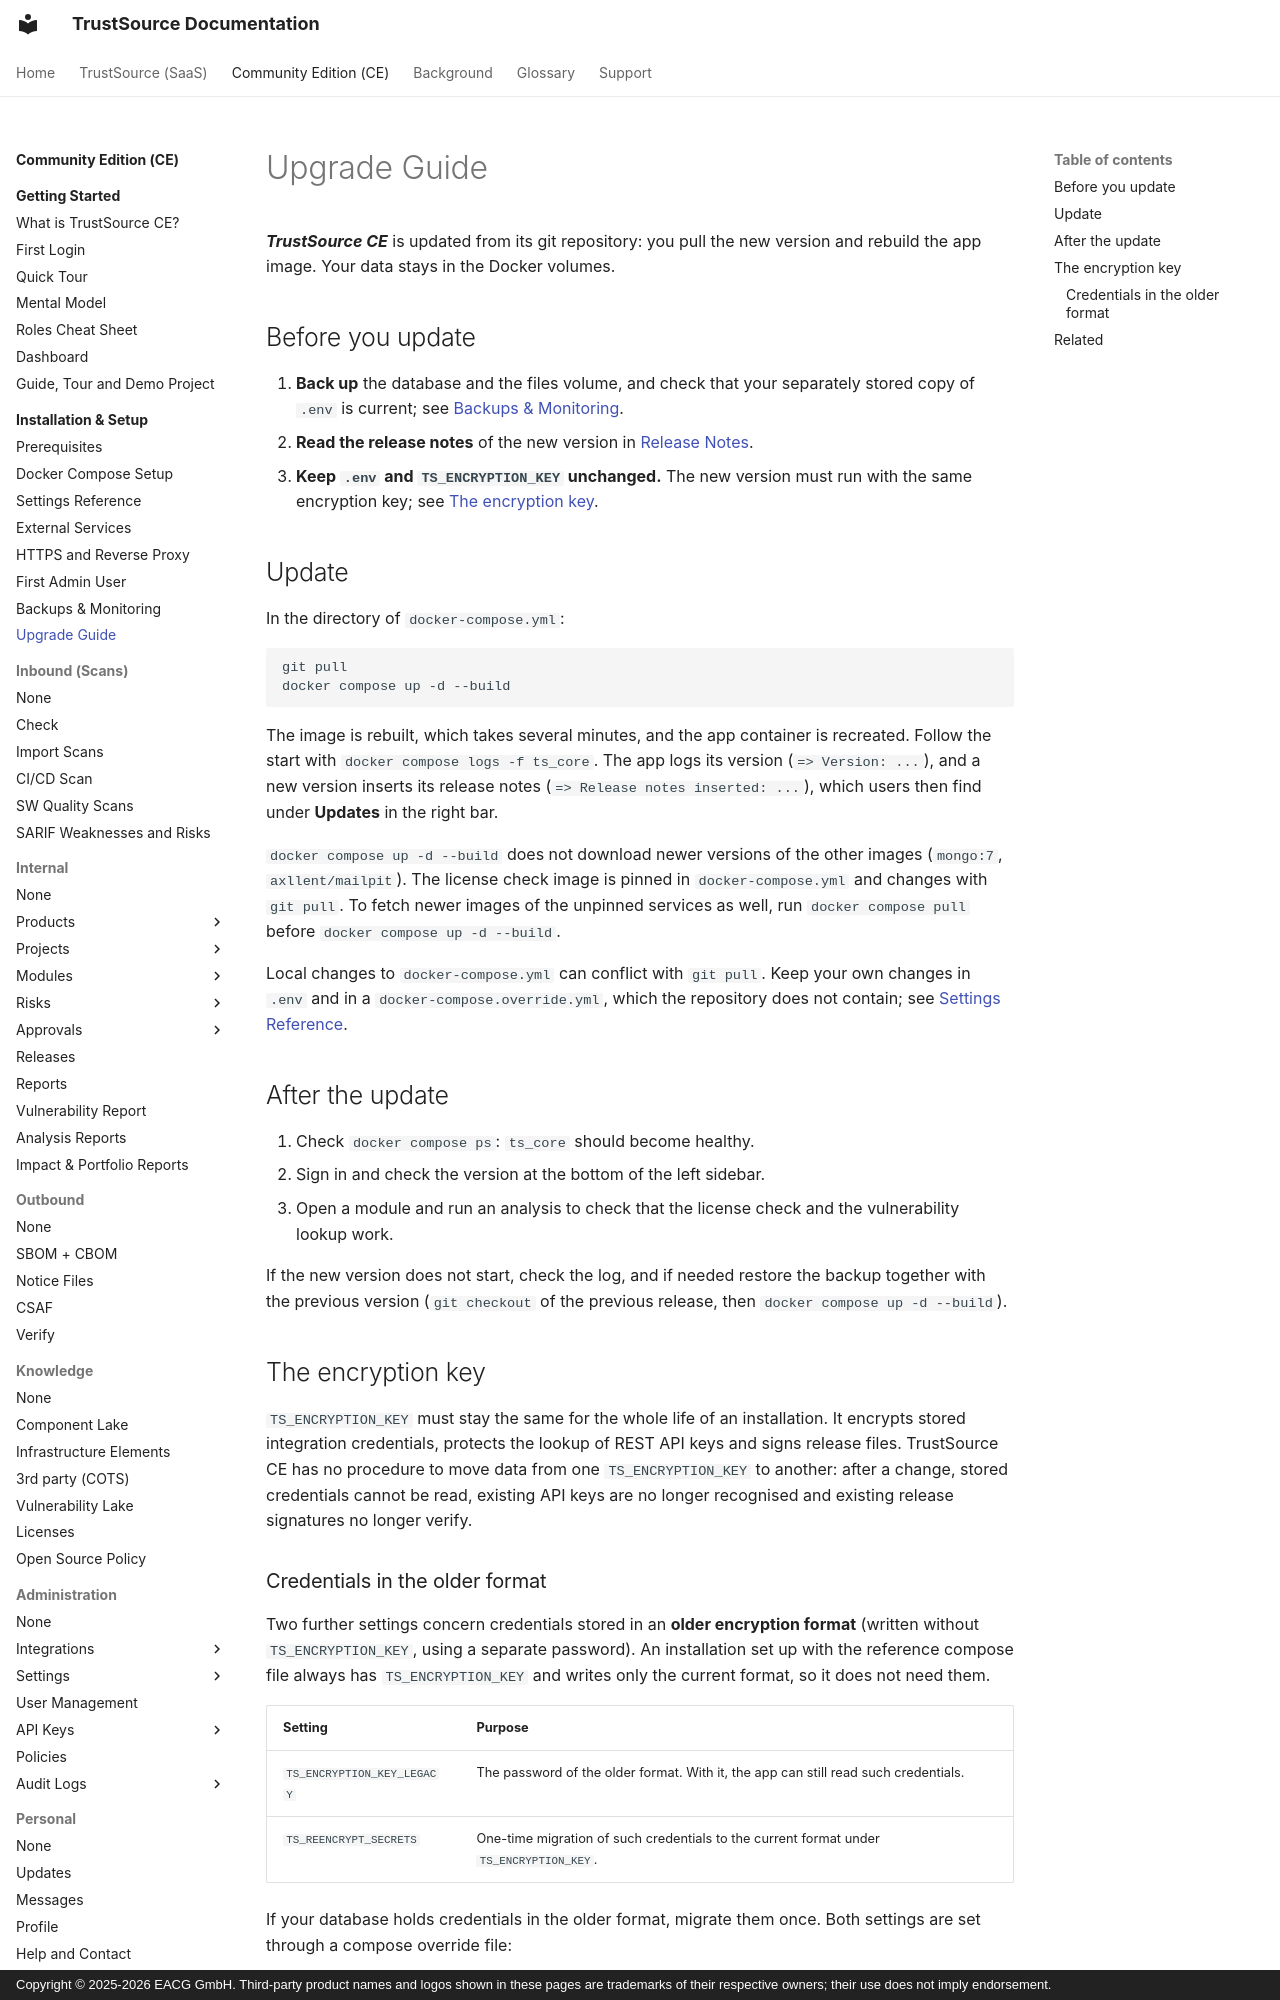

repository: TrustSource/ts-docs · page: ce/01-installation-setup/08-upgrade/index.html · generator: mkdocs · copyright: Copyright © 2025-2026 EACG GmbH. Third-party product names and logos shown in these pages are trademarks of their respective owners; their use does not imply endorsement.

# Upgrade Guide

***TrustSource CE*** is updated from its git repository: you pull the new version and rebuild the app image. Your data stays in the Docker volumes.

## Before you update

1. **Back up** the database and the files volume, and check that your separately stored copy of `.env` is current; see [Backups & Monitoring](07-backups-monitoring.md).
2. **Read the release notes** of the new version in [Release Notes](../12-release-notes/index.md).
3. **Keep `.env` and `TS_ENCRYPTION_KEY` unchanged.** The new version must run with the same encryption key; see [The encryption key](#the-encryption-key).

## Update

In the directory of `docker-compose.yml`:

```
git pull
docker compose up -d --build
```

The image is rebuilt, which takes several minutes, and the app container is recreated. Follow the start with `docker compose logs -f ts_core`. The app logs its version (`=> Version: ...`), and a new version inserts its release notes (`=> Release notes inserted: ...`), which users then find under **Updates** in the right bar.

`docker compose up -d --build` does not download newer versions of the other images (`mongo:7`, `axllent/mailpit`). The license check image is pinned in `docker-compose.yml` and changes with `git pull`. To fetch newer images of the unpinned services as well, run `docker compose pull` before `docker compose up -d --build`.

Local changes to `docker-compose.yml` can conflict with `git pull`. Keep your own changes in `.env` and in a `docker-compose.override.yml`, which the repository does not contain; see [Settings Reference](03-environment-variables.md#settings-not-passed-by-the-compose-file).

## After the update

1. Check `docker compose ps`: `ts_core` should become healthy.
2. Sign in and check the version at the bottom of the left sidebar.
3. Open a module and run an analysis to check that the license check and the vulnerability lookup work.

If the new version does not start, check the log, and if needed restore the backup together with the previous version (`git checkout` of the previous release, then `docker compose up -d --build`).

## The encryption key

`TS_ENCRYPTION_KEY` must stay the same for the whole life of an installation. It encrypts stored integration credentials, protects the lookup of REST API keys and signs release files. TrustSource CE has no procedure to move data from one `TS_ENCRYPTION_KEY` to another: after a change, stored credentials cannot be read, existing API keys are no longer recognised and existing release signatures no longer verify.
